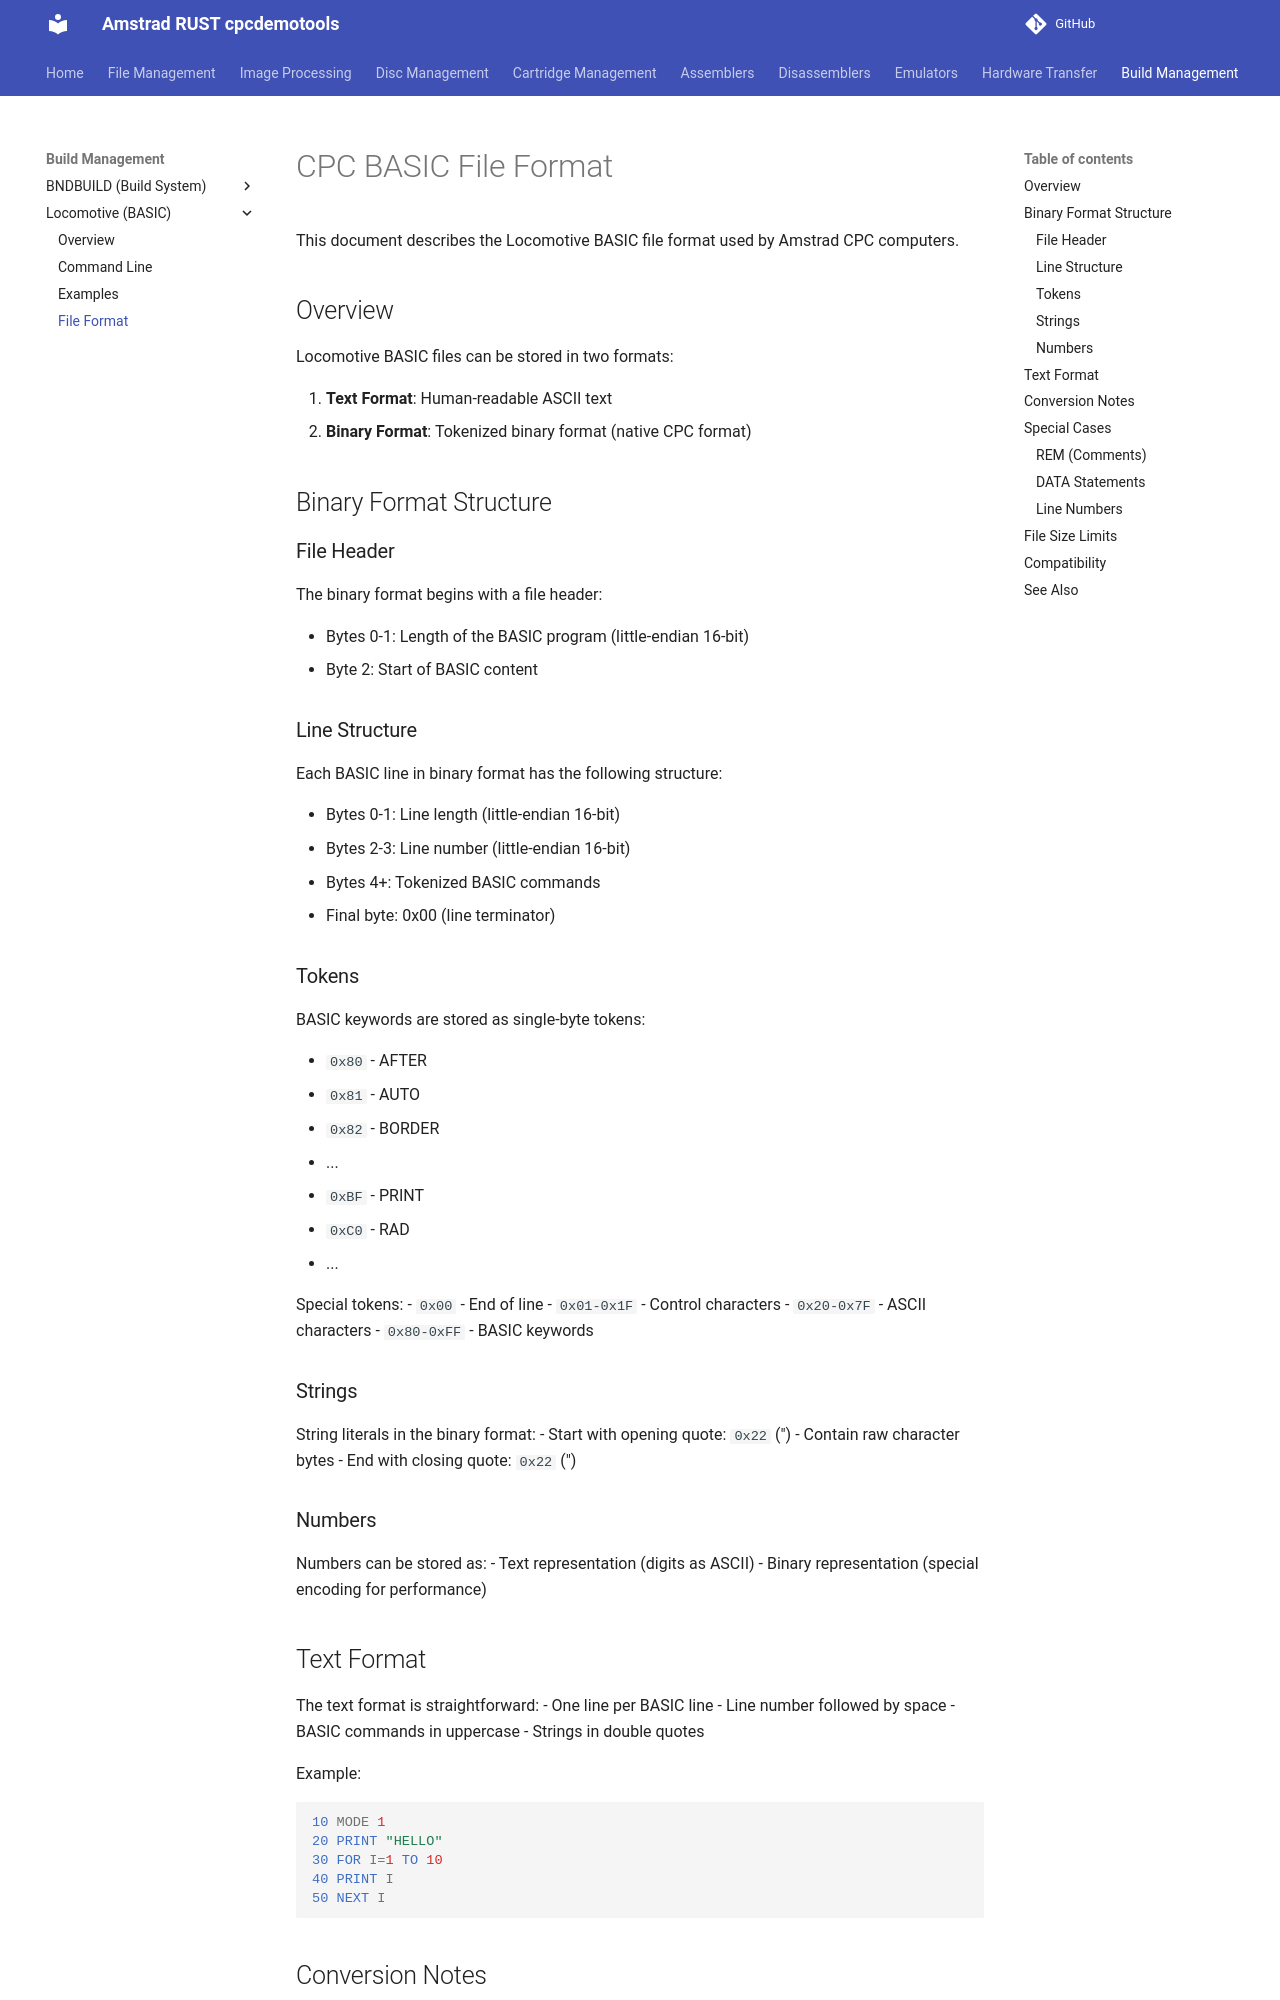

repository: cpcsdk/rust.cpclib · page: locomotive/format/index.html · generator: mkdocs

# CPC BASIC File Format

This document describes the Locomotive BASIC file format used by Amstrad CPC computers.

## Overview

Locomotive BASIC files can be stored in two formats:

1. **Text Format**: Human-readable ASCII text
2. **Binary Format**: Tokenized binary format (native CPC format)

## Binary Format Structure

### File Header
The binary format begins with a file header:

- Bytes 0-1: Length of the BASIC program (little-endian 16-bit)
- Byte 2: Start of BASIC content

### Line Structure
Each BASIC line in binary format has the following structure:

- Bytes 0-1: Line length (little-endian 16-bit)
- Bytes 2-3: Line number (little-endian 16-bit)
- Bytes 4+: Tokenized BASIC commands
- Final byte: 0x00 (line terminator)

### Tokens
BASIC keywords are stored as single-byte tokens:

- `0x80` - AFTER
- `0x81` - AUTO
- `0x82` - BORDER
- ...
- `0xBF` - PRINT
- `0xC0` - RAD
- ...

Special tokens:
- `0x00` - End of line
- `0x01-0x1F` - Control characters
- `0x20-0x7F` - ASCII characters
- `0x80-0xFF` - BASIC keywords

### Strings
String literals in the binary format:
- Start with opening quote: `0x22` (")
- Contain raw character bytes
- End with closing quote: `0x22` (")

### Numbers
Numbers can be stored as:
- Text representation (digits as ASCII)
- Binary representation (special encoding for performance)

## Text Format

The text format is straightforward:
- One line per BASIC line
- Line number followed by space
- BASIC commands in uppercase
- Strings in double quotes

Example:
```basic
10 MODE 1
20 PRINT "HELLO"
30 FOR I=1 TO 10
40 PRINT I
50 NEXT I
```
